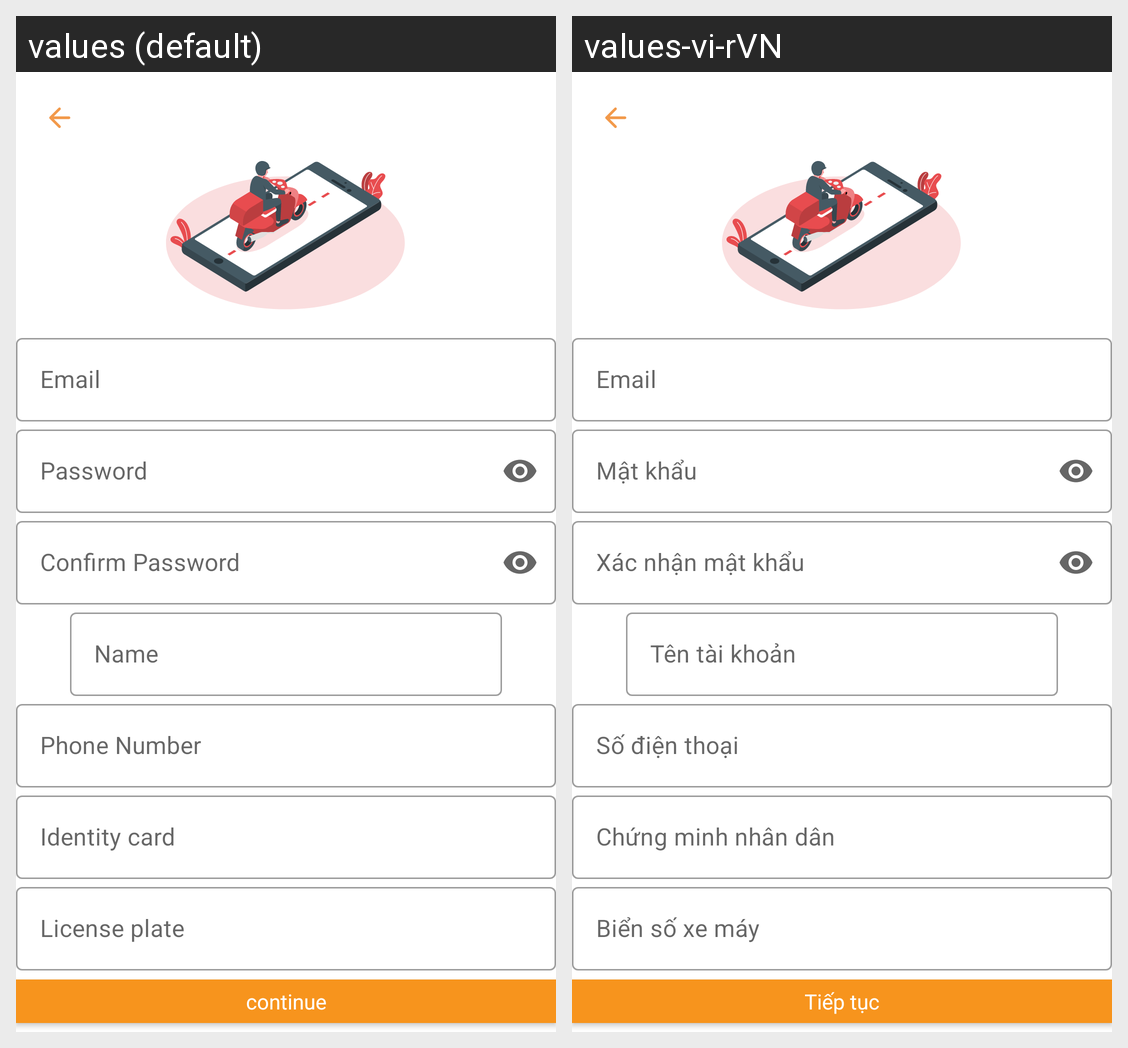

Locale-by-locale string values for the Android screen shown in this grid:
Android screen res/layout/fragment_sign_up.xml rendered under 2 locales, left to right: values (default), values-vi-rVN. Device: Nexus 5 (rendered at 1080×1920; each locale shown at half size, 540×960, under a caption strip naming it); theme AppTheme.
Strings drawn on this screen, with the default value and each locale's value (text and hints the layout hard-codes, and strings that could not be matched under every locale, appear in the picture but are not listed):

email
  values: Email
  values-vi-rVN: Email

password
  values: Password
  values-vi-rVN: Mật khẩu

confirm_password
  values: Confirm Password
  values-vi-rVN: Xác nhận mật khẩu

name_account
  values: Name
  values-vi-rVN: Tên tài khoản

phone_number
  values: Phone Number
  values-vi-rVN: Số điện thoại

title_continue
  values: continue
  values-vi-rVN: Tiếp tục

identity_card
  values: Identity card
  values-vi-rVN: Chứng minh nhân dân

license_plate
  values: License plate
  values-vi-rVN: Biển số xe máy
